pico-8 play session: no input (idle)

[t = 1 s] idle ~1s (no d-pad/buttons)
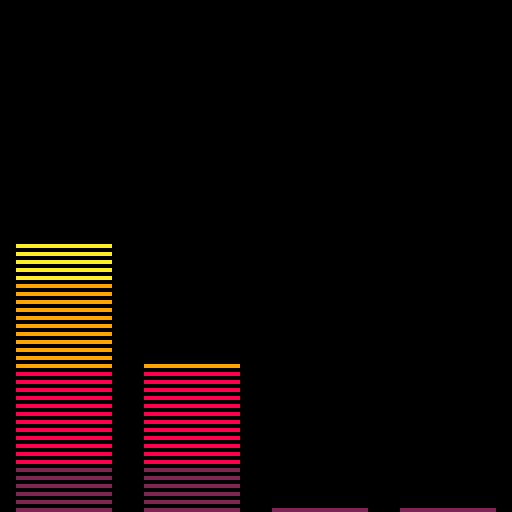
[t = 2 s] idle ~2s (no d-pad/buttons)
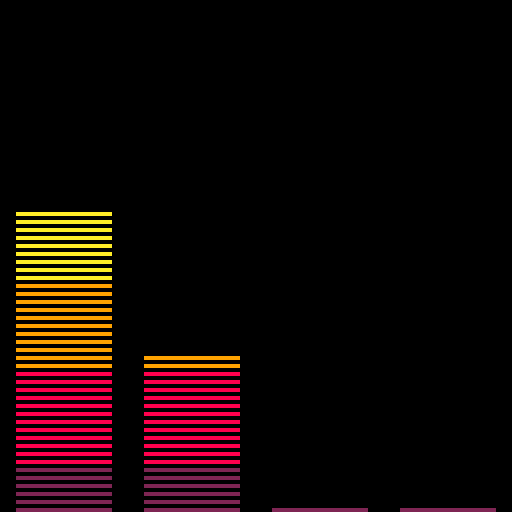
[t = 4 s] idle ~4s (no d-pad/buttons)
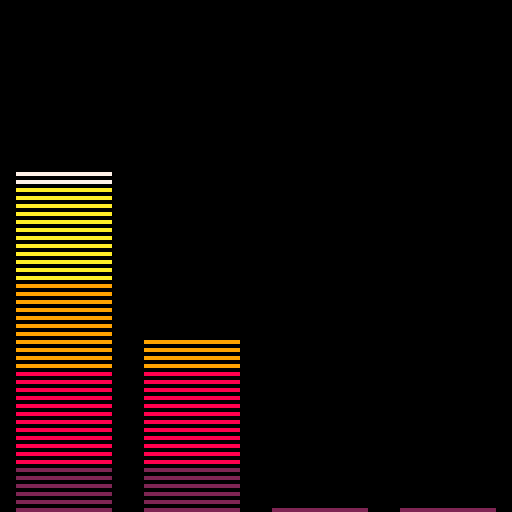
[t = 6 s] idle ~6s (no d-pad/buttons)
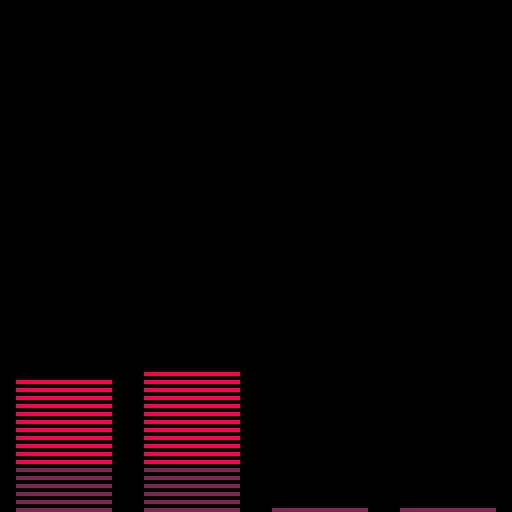

pico-8 cartridge
version 16
__lua__
-- mus01
-- tdjx

function _init()
	music(5)
	vol={0,0,0,0}
end

function swap(addr)
	local v=peek(addr)
	if v==0 then
		poke(addr,0xf)
	else
		poke(addr,0x0)
	end
end

function _update()
	for i=0,3 do
		if btnp(i) then
			swap(0x5f40+i)
		end
	end
end

function lerp(a,b,t)
	return a+(b-a)*t
end

function _draw()
	cls()
	
	for i=0,3 do
		local v,n=getvol(i)
		
		v=v+(n or 0)

		vol[i+1]=lerp(vol[i+1],v,0.2)
		
--		local y=128-(vol[i+1]/63*128)
--		rectfill(i*32,y,(i+1)*32,128,7)
		draw_vol(i*32+4,31-8,vol[i+1])
	end
end

colors={2,8,8,9,9,10,10,7,7,7,7}

function draw_vol(x,w,v)
	local vv=v/63
	
	for i=0,flr(vv*128),2 do
		local c=colors[flr(i/127*#colors)+1]
		line(x,127-i,x+w,127-i,c)
	end
end

function getvol(c)
	local i=c+16
	local s,r,v,n=stat(i),stat(i+4),0,nil
	if s >= 0 then
		local a=12800+(s*68)+(r*2)
		n=band(peek(a),63)
		a+=1
		v=band(shr(peek(a),1),7)
	end
	return v,n
end
